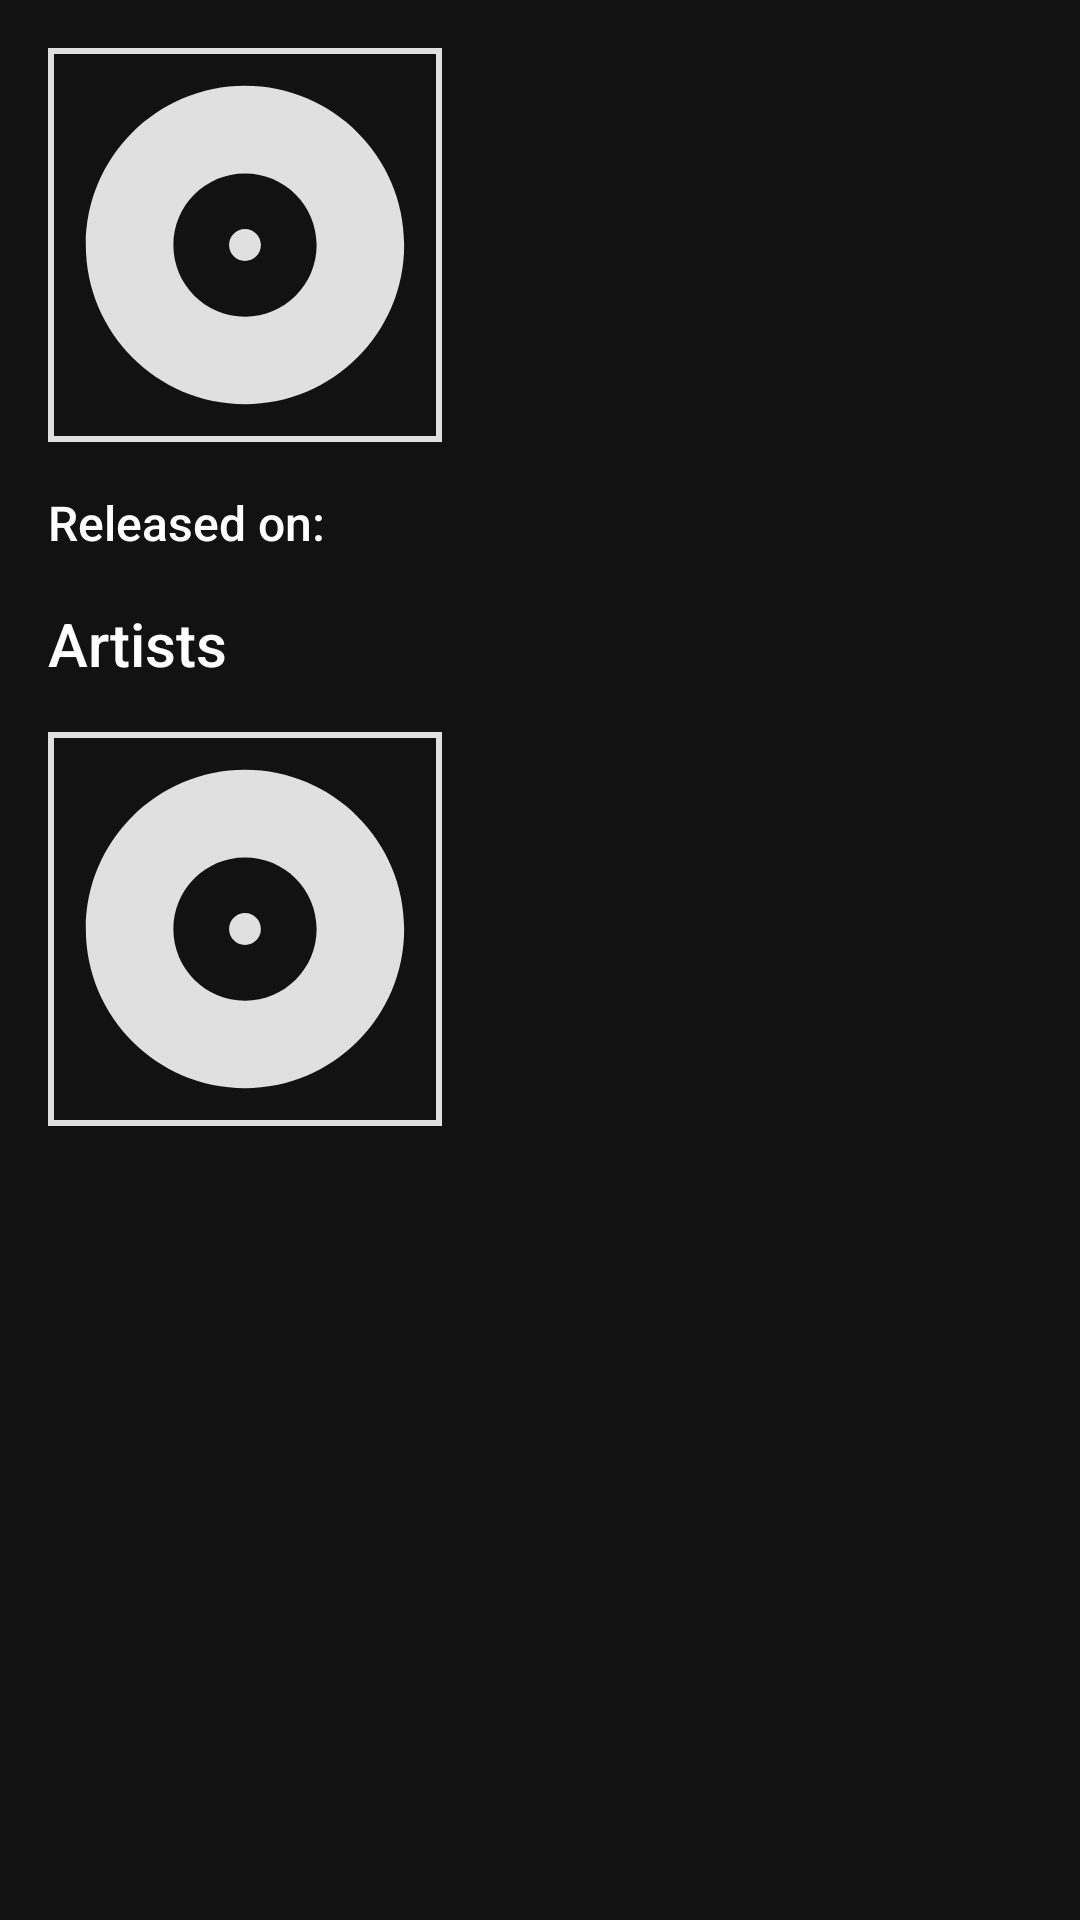

Android layout source for this screen:
<!-- AndroidManifest.xml: application theme AppTheme -->
<!-- res/layout/fragment_album.xml -->
<?xml version="1.0" encoding="utf-8"?>

<FrameLayout xmlns:android="http://schemas.android.com/apk/res/android"
    xmlns:app="http://schemas.android.com/apk/res-auto"
    xmlns:tools="http://schemas.android.com/tools"
    android:layout_width="match_parent"
    android:layout_height="match_parent"
    tools:context=".song.SongFragment">

    <ProgressBar
        android:id="@+id/progress"
        android:layout_width="wrap_content"
        android:layout_height="wrap_content"
        android:layout_gravity="center"
        android:visibility="invisible" />

    <androidx.constraintlayout.widget.ConstraintLayout
        android:id="@+id/error_container"
        android:layout_width="match_parent"
        android:layout_height="match_parent"
        android:visibility="invisible">

        <TextView
            android:id="@+id/error_text"
            android:layout_width="0dp"
            android:layout_height="wrap_content"
            android:layout_marginBottom="20dp"
            android:fontFamily="sans-serif-medium"
            android:gravity="center"
            android:text="@string/error_placeholder"
            android:textColor="@color/colorAccentLight"
            android:textSize="18sp"
            android:visibility="visible"
            app:layout_constraintBottom_toTopOf="@id/guide_half"
            app:layout_constraintLeft_toLeftOf="parent"
            app:layout_constraintRight_toRightOf="parent" />

        <FrameLayout
            android:id="@+id/retry_frame"
            android:layout_width="wrap_content"
            android:layout_height="wrap_content"
            android:background="@drawable/search_box_bg"
            android:visibility="visible"
            app:layout_constraintLeft_toLeftOf="parent"
            app:layout_constraintRight_toRightOf="parent"
            app:layout_constraintTop_toBottomOf="@id/guide_half"
            app:layout_constraintWidth_percent="0.5">

            <Button
                android:id="@+id/error_retry"
                android:layout_width="match_parent"
                android:layout_height="wrap_content"
                android:background="?selectableItemBackground"
                android:text="@string/retry" />

        </FrameLayout>

        <androidx.constraintlayout.widget.Guideline
            android:id="@+id/guide_half"
            android:layout_width="match_parent"
            android:layout_height="match_parent"
            android:orientation="horizontal"
            app:layout_constraintGuide_percent="0.5" />

    </androidx.constraintlayout.widget.ConstraintLayout>

    <ScrollView
        android:id="@+id/album_data"
        android:layout_width="match_parent"
        android:layout_height="match_parent"
        android:visibility="visible">

        <androidx.constraintlayout.widget.ConstraintLayout
            android:layout_width="match_parent"
            android:layout_height="wrap_content"
            android:padding="16dp">

            <ImageView
                android:id="@+id/album_art"
                android:layout_width="0dp"
                android:layout_height="0dp"
                android:background="@drawable/search_box_bg"
                android:padding="2dp"
                android:scaleType="centerCrop"
                android:src="@drawable/ic_album"
                app:layout_constraintDimensionRatio="1:1"
                app:layout_constraintStart_toStartOf="parent"
                app:layout_constraintTop_toTopOf="parent"
                app:layout_constraintWidth_percent="0.4" />

            <TextView
                android:id="@+id/title"
                style="@style/TextPrimary"
                android:layout_width="0dp"
                android:layout_height="wrap_content"
                android:layout_marginStart="16dp"
                android:layout_marginTop="16dp"
                android:maxLines="2"
                android:textSize="22sp"
                app:layout_constraintEnd_toEndOf="parent"
                app:layout_constraintStart_toEndOf="@id/album_art"
                app:layout_constraintTop_toTopOf="@id/album_art" />


            <TextView
                android:id="@+id/released_on_prefix"
                style="@style/TextSecondary"
                android:layout_width="wrap_content"
                android:layout_height="wrap_content"
                android:layout_marginTop="16dp"
                android:fontFamily="sans-serif-medium"
                android:text="@string/released_on"
                app:layout_constraintStart_toStartOf="parent"
                app:layout_constraintTop_toBottomOf="@id/album_art" />

            <TextView
                android:id="@+id/released_on"
                style="@style/TextSecondary"
                android:layout_width="0dp"
                android:layout_height="wrap_content"
                android:layout_marginStart="4dp"
                app:layout_constraintEnd_toEndOf="parent"
                app:layout_constraintStart_toEndOf="@id/released_on_prefix"
                app:layout_constraintTop_toTopOf="@id/released_on_prefix" />


            <androidx.constraintlayout.widget.ConstraintLayout
                android:id="@+id/artist_container"
                android:layout_width="match_parent"
                android:layout_height="wrap_content"
                android:paddingTop="16dp"
                android:paddingBottom="16dp"
                app:layout_constraintEnd_toEndOf="parent"
                app:layout_constraintStart_toStartOf="parent"
                app:layout_constraintTop_toBottomOf="@id/released_on">

                <TextView
                    android:id="@+id/album_container_title"
                    style="@style/TextSectionHeader"
                    android:layout_width="0dp"
                    android:layout_height="wrap_content"
                    android:text="@string/artists"
                    app:layout_constraintEnd_toEndOf="parent"
                    app:layout_constraintStart_toStartOf="parent"
                    app:layout_constraintTop_toTopOf="parent" />

                <ImageView
                    android:id="@+id/artist_image"
                    android:layout_width="0dp"
                    android:layout_height="0dp"
                    android:layout_marginTop="16dp"
                    android:background="@drawable/search_box_bg"
                    android:padding="2dp"
                    android:scaleType="centerCrop"
                    android:src="@drawable/ic_album"
                    app:layout_constraintDimensionRatio="1:1"
                    app:layout_constraintStart_toStartOf="parent"
                    app:layout_constraintTop_toBottomOf="@id/album_container_title"
                    app:layout_constraintWidth_percent="0.4" />

                <TextView
                    android:id="@+id/artist_name"
                    style="@style/TextPrimary"
                    android:layout_width="0dp"
                    android:layout_height="wrap_content"
                    android:layout_marginStart="16dp"
                    android:layout_marginTop="16dp"
                    android:maxLines="2"
                    app:layout_constraintEnd_toEndOf="parent"
                    app:layout_constraintStart_toEndOf="@id/artist_image"
                    app:layout_constraintTop_toTopOf="@id/artist_image" />

            </androidx.constraintlayout.widget.ConstraintLayout>

        </androidx.constraintlayout.widget.ConstraintLayout>

    </ScrollView>

</FrameLayout>
<!-- resources referenced by this layout -->
<resources>
  <color name="colorAccentLight">#e0e0e0</color>
  <!-- drawable ic_album (drawable) -->
  <vector xmlns:android="http://schemas.android.com/apk/res/android"
      android:width="80dp"
      android:height="80dp"
      android:viewportWidth="24"
      android:viewportHeight="24">
    <path
        android:fillColor="@color/colorAccentLight"
        android:pathData="M12,2C6.48,2 2,6.48 2,12s4.48,10 10,10 10,-4.48 10,-10S17.52,2 12,2zM12,16.5c-2.49,0 -4.5,-2.01 -4.5,-4.5S9.51,7.5 12,7.5s4.5,2.01 4.5,4.5 -2.01,4.5 -4.5,4.5zM12,11c-0.55,0 -1,0.45 -1,1s0.45,1 1,1 1,-0.45 1,-1 -0.45,-1 -1,-1z"/>
  </vector>
  <!-- drawable search_box_bg (drawable) -->
  <?xml version="1.0" encoding="utf-8"?>
  
  <shape xmlns:android="http://schemas.android.com/apk/res/android">
  
      <stroke
          android:width="2dp"
          android:color="@color/colorAccentLight" />
      <corners android:radius="0dp" />
  
  </shape>
  <string name="artists">Artists</string>
  <string name="error_placeholder">Something went wrong…</string>
  <string name="released_on">Released on:</string>
  <string name="retry">Retry</string>
  <style name="TextPrimary" parent="TextSecondary">
          <item name="android:textSize">18sp</item>
          <item name="android:fontFamily">sans-serif-medium</item>
      </style>
  <style name="TextSecondary">
          <item name="android:textSize">16sp</item>
          <item name="android:textColor">@android:color/white</item>
          <item name="android:maxLines">1</item>
          <item name="android:ellipsize">end</item>
      </style>
  <style name="TextSectionHeader" parent="TextPrimary">
          <item name="android:textSize">20sp</item>
      </style>
  <style name="AppTheme" parent="Theme.MaterialComponents.NoActionBar">
          
          <item name="colorPrimary">@color/colorPrimary</item>
          <item name="colorPrimaryDark">@color/colorPrimaryDark</item>
          <item name="colorAccent">@color/colorAccent</item>
          <item name="android:windowTranslucentStatus">true</item>
      </style>
  <color name="colorPrimary">#008577</color>
  <color name="colorPrimaryDark">#00574B</color>
  <color name="colorAccent">#bdbdbd</color>
</resources>
